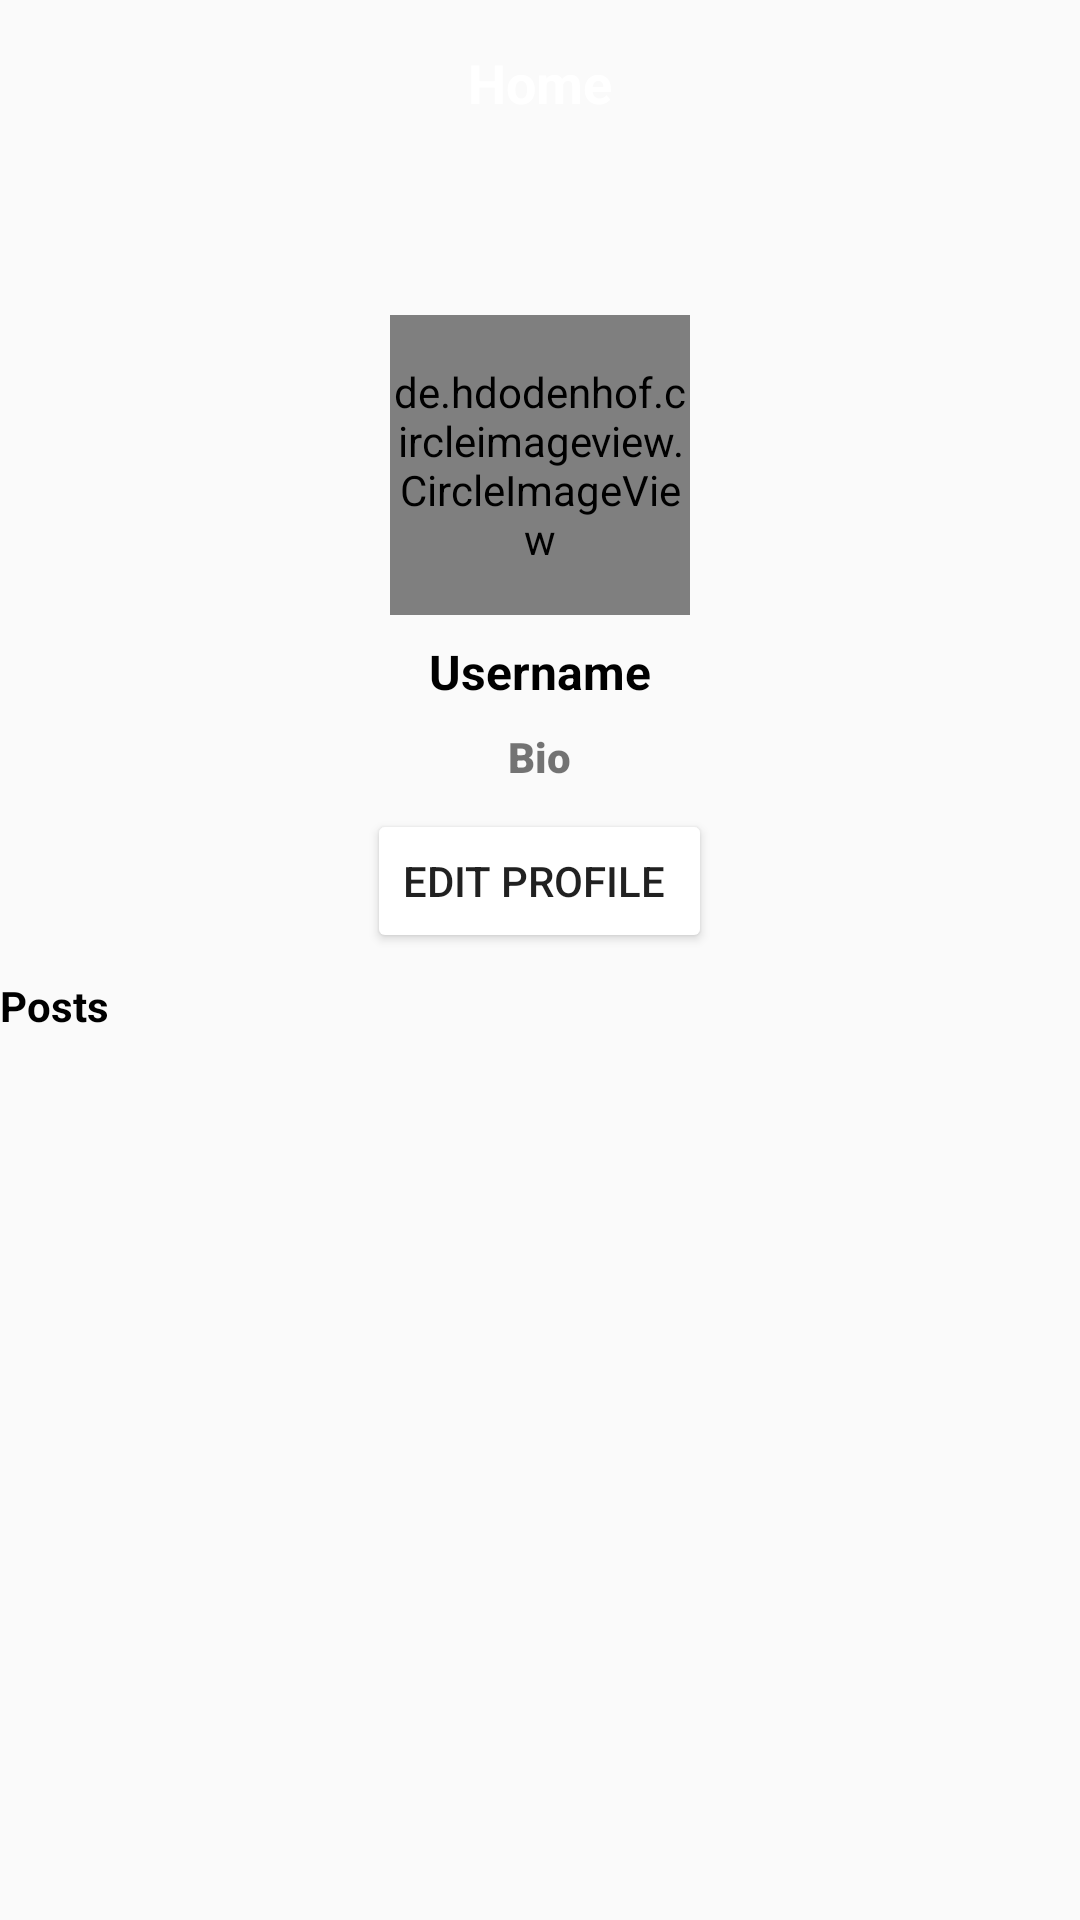

Layout XML and referenced resources for this Android screen:
<!-- AndroidManifest.xml: application theme Theme.Connectify -->
<!-- res/layout/fragment_profile.xml -->
<?xml version="1.0" encoding="utf-8"?>
<LinearLayout xmlns:android="http://schemas.android.com/apk/res/android"
    xmlns:app="http://schemas.android.com/apk/res-auto"
    xmlns:tools="http://schemas.android.com/tools"
    android:id="@+id/main"
    android:orientation="vertical"
    android:layout_width="match_parent"
    android:layout_height="match_parent"
    tools:context=".MainActivity"

    tools:ignore="MissingConstraints"
    android:fontFamily="sans-serif-black"
    >


    <RelativeLayout
        android:id="@+id/headerLayout"
        android:layout_width="match_parent"
        android:layout_height="55dp"
        android:background="@color/blue"
        app:layout_constraintEnd_toEndOf="parent"
        app:layout_constraintStart_toStartOf="parent"
        app:layout_constraintTop_toTopOf="parent">

        <TextView
            android:layout_width="match_parent"
            android:layout_height="match_parent"
            android:id="@+id/hometext"
            android:text="Home"
            android:textStyle="bold"
            android:textColor="@color/white"
            android:textSize="18sp"
            android:gravity="center"/>

    </RelativeLayout>
    <de.hdodenhof.circleimageview.CircleImageView
        android:id="@+id/profileIv"
        android:layout_width="100dp"
        android:layout_height="100dp"
        android:layout_gravity="center"
        android:layout_marginTop="50dp"
        android:src="@drawable/img1"/>

    <TextView
        android:id="@+id/username"
        android:layout_width="wrap_content"
        android:layout_height="wrap_content"
        android:text="Username"
        android:layout_marginTop="8dp"
        android:textColor="@color/black"
        android:textSize="16sp"
        android:textStyle="bold"
        android:layout_gravity="center_horizontal"/>

    <TextView
        android:id="@+id/bio"
        android:layout_width="wrap_content"
        android:layout_height="wrap_content"
        android:fontFamily="sans-serif-black"
        android:text="Bio"
        android:layout_marginTop="8dp"
        android:textStyle="bold"
        android:layout_gravity="center_horizontal"/>

    <Button
        android:id="@+id/button"
        android:layout_width="wrap_content"
        android:layout_height="wrap_content"
        android:text="Edit Profile "
        android:backgroundTint="@color/blue"
        android:layout_marginTop="8dp"
        android:layout_gravity="center_horizontal"
        />


    <TextView
        android:id="@+id/post"
        android:layout_width="match_parent"
        android:layout_height="20dp"
        android:text="Posts"
        android:background="@color/blue"
        android:textStyle="bold"
        android:textColor="@color/black"
        android:layout_marginTop="8dp"
        />
    <androidx.recyclerview.widget.RecyclerView
        android:id="@+id/postRecyclerView"
        android:layout_width="match_parent"
        android:layout_height="match_parent"
       />



</LinearLayout>
<!-- resources referenced by this layout -->
<resources>
  <color name="black">#FF000000</color>
  <color name="white">#FFFFFFFF</color>
  <!-- drawable img1: jpg bitmap (drawable, 6741 bytes) -->
  <style name="Theme.Connectify" parent="Base.Theme.Connectify" />
  <style name="Base.Theme.Connectify" parent="Theme.AppCompat.Light.NoActionBar">
          <item name="colorPrimary">@color/blue</item>
          <item name="colorPrimaryVariant">@color/blue</item>
          <item name="colorOnPrimary">@color/white</item>
          <item name="colorSecondary">@color/teal_200</item>
          <item name="colorSecondaryVariant">@color/teal_700</item>
          <item name="colorOnSecondary">@color/black</item> 
          
      </style>
  <color name="teal_200">#FF03DAC5</color>
  <color name="teal_700">#FF018786</color>
</resources>
